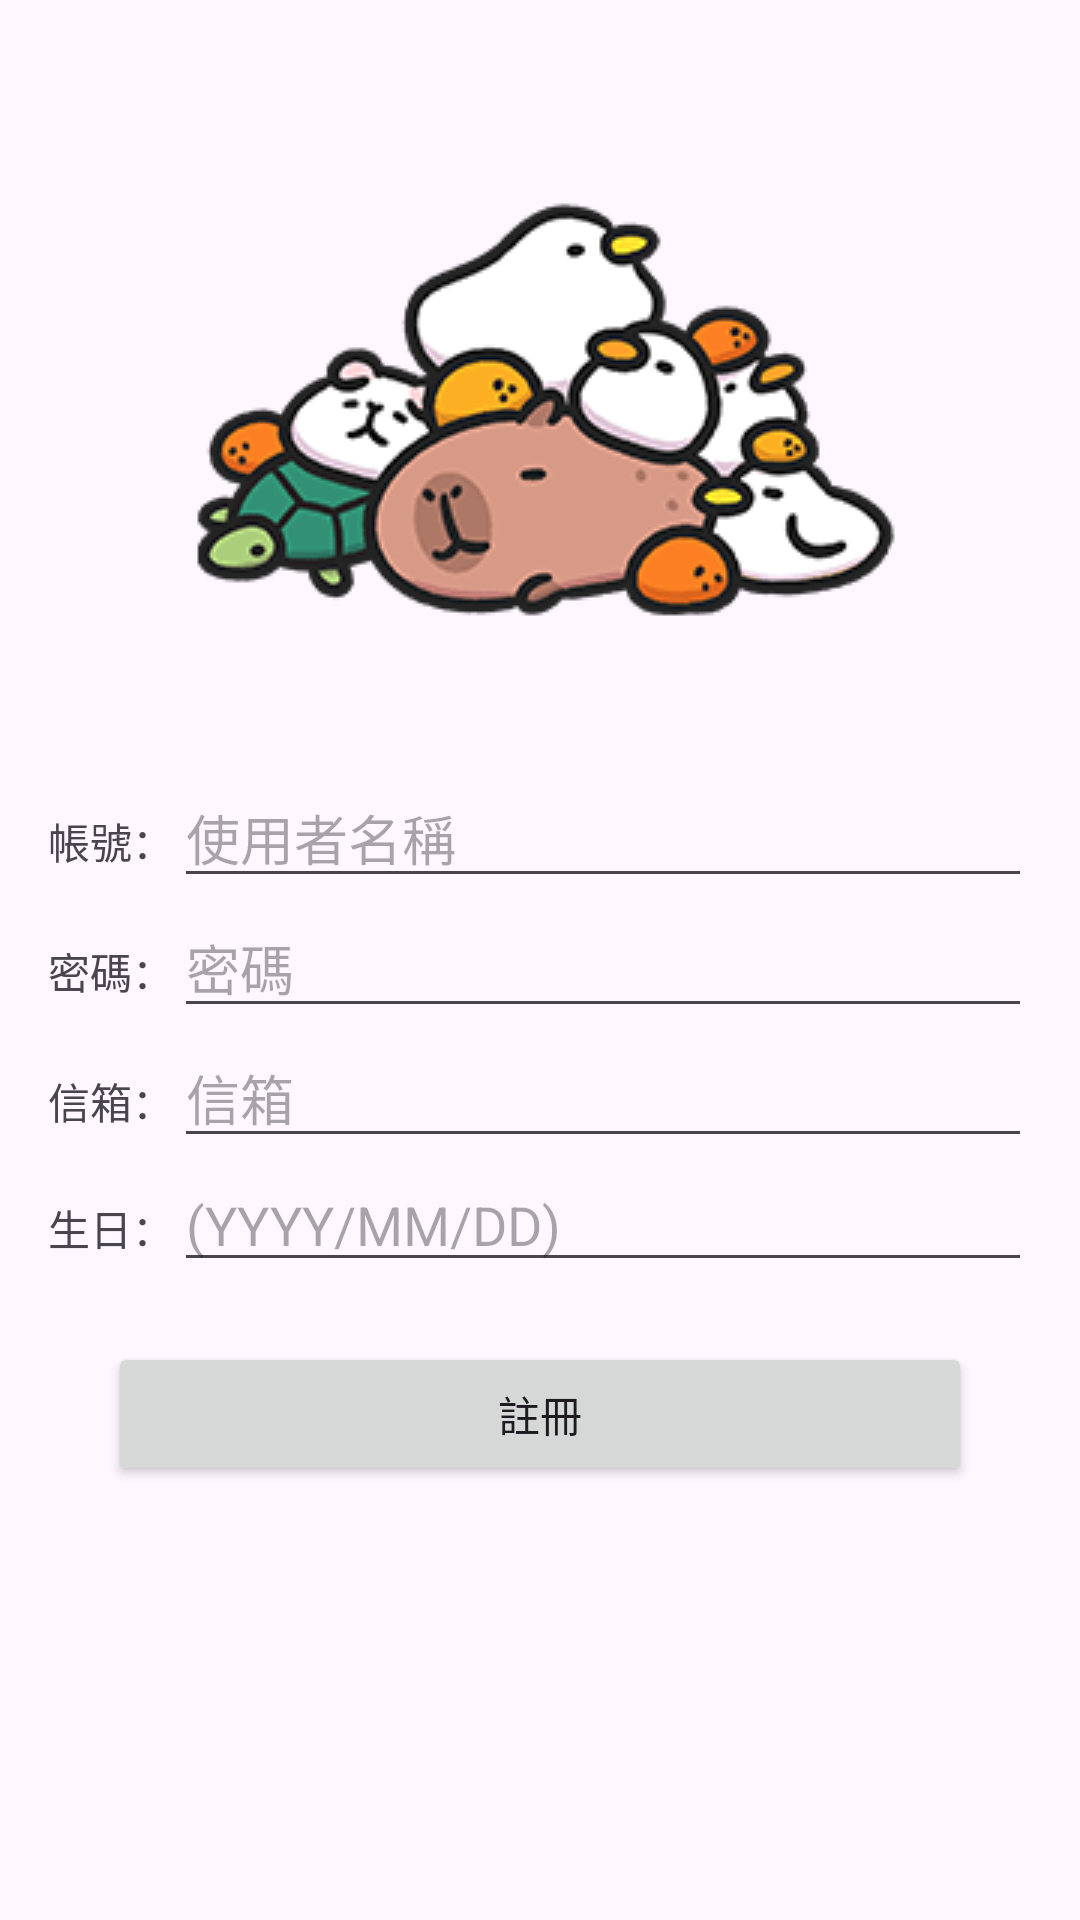

Layout XML and referenced resources for this Android screen:
<!-- AndroidManifest.xml: application theme Theme.CodeLearning -->
<!-- res/layout/activity_register.xml -->
<?xml version="1.0" encoding="utf-8"?>
<androidx.constraintlayout.widget.ConstraintLayout xmlns:android="http://schemas.android.com/apk/res/android"
    xmlns:app="http://schemas.android.com/apk/res-auto"
    xmlns:tools="http://schemas.android.com/tools"
    android:id="@+id/main"
    android:layout_width="match_parent"
    android:layout_height="match_parent"
    tools:context=".RegisterActivity">

    <LinearLayout
        android:layout_width="match_parent"
        android:layout_height="match_parent"
        android:orientation="vertical"
        android:padding="16dp">

        <ImageView
            android:id="@+id/imageView4"
            android:layout_width="match_parent"
            android:layout_height="wrap_content"
            app:srcCompat="@drawable/register" />

        <LinearLayout
            android:layout_width="match_parent"
            android:layout_height="wrap_content"
            android:orientation="horizontal">

            <TextView
                android:id="@+id/textView3"
                android:layout_width="wrap_content"
                android:layout_height="wrap_content"
                android:text="帳號：" />

            <EditText
                android:id="@+id/username"
                android:layout_width="match_parent"
                android:layout_height="wrap_content"
                android:hint="使用者名稱" />
        </LinearLayout>

        <LinearLayout
            android:layout_width="match_parent"
            android:layout_height="wrap_content"
            android:orientation="horizontal">

            <TextView
                android:id="@+id/textView4"
                android:layout_width="wrap_content"
                android:layout_height="wrap_content"
                android:text="密碼：" />

            <EditText
                android:id="@+id/password"
                android:layout_width="match_parent"
                android:layout_height="wrap_content"
                android:hint="密碼"
                android:inputType="textPassword" />
        </LinearLayout>

        <LinearLayout
            android:layout_width="match_parent"
            android:layout_height="wrap_content"
            android:orientation="horizontal">

            <TextView
                android:id="@+id/textView5"
                android:layout_width="wrap_content"
                android:layout_height="wrap_content"
                android:text="信箱：" />

            <EditText
                android:id="@+id/email"
                android:layout_width="match_parent"
                android:layout_height="wrap_content"
                android:hint="信箱" />
        </LinearLayout>

        <LinearLayout
            android:layout_width="match_parent"
            android:layout_height="wrap_content"
            android:orientation="horizontal">

            <TextView
                android:id="@+id/textView6"
                android:layout_width="wrap_content"
                android:layout_height="wrap_content"
                android:text="生日：" />

            <EditText
                android:id="@+id/birthday"
                android:layout_width="match_parent"
                android:layout_height="wrap_content"
                android:hint="(YYYY/MM/DD)" />
        </LinearLayout>

        <Button
            android:id="@+id/register_button"
            android:layout_width="match_parent"
            android:layout_height="wrap_content"
            android:layout_margin="20dp"
            android:text="註冊" />

    </LinearLayout>

</androidx.constraintlayout.widget.ConstraintLayout>
<!-- resources referenced by this layout -->
<resources>
  <!-- drawable register: png bitmap (drawable, 11156 bytes) -->
  <style name="Theme.CodeLearning" parent="Base.Theme.CodeLearning" />
  <style name="Base.Theme.CodeLearning" parent="Theme.Material3.DayNight.NoActionBar">
  
          <item name="colorPrimary">@color/lavender</item>
          <item name="colorPrimaryVariant">@color/lavender</item>
          <item name="colorOnPrimary">@color/white</item>
  
          <item name="colorSecondary">@color/teal_200</item>
          <item name="colorSecondaryVariant">@color/teal_700</item>
          <item name="colorOnSecondary">@color/black</item>
  
          <item name="android:statusBarColor">?attr/colorPrimaryVariant</item>
          
      </style>
  <color name="lavender">#8692f7</color>
  <color name="white">#FFFFFFFF</color>
  <color name="teal_200">#FF03DAC5</color>
  <color name="teal_700">#FF018786</color>
  <color name="black">#FF000000</color>
</resources>
